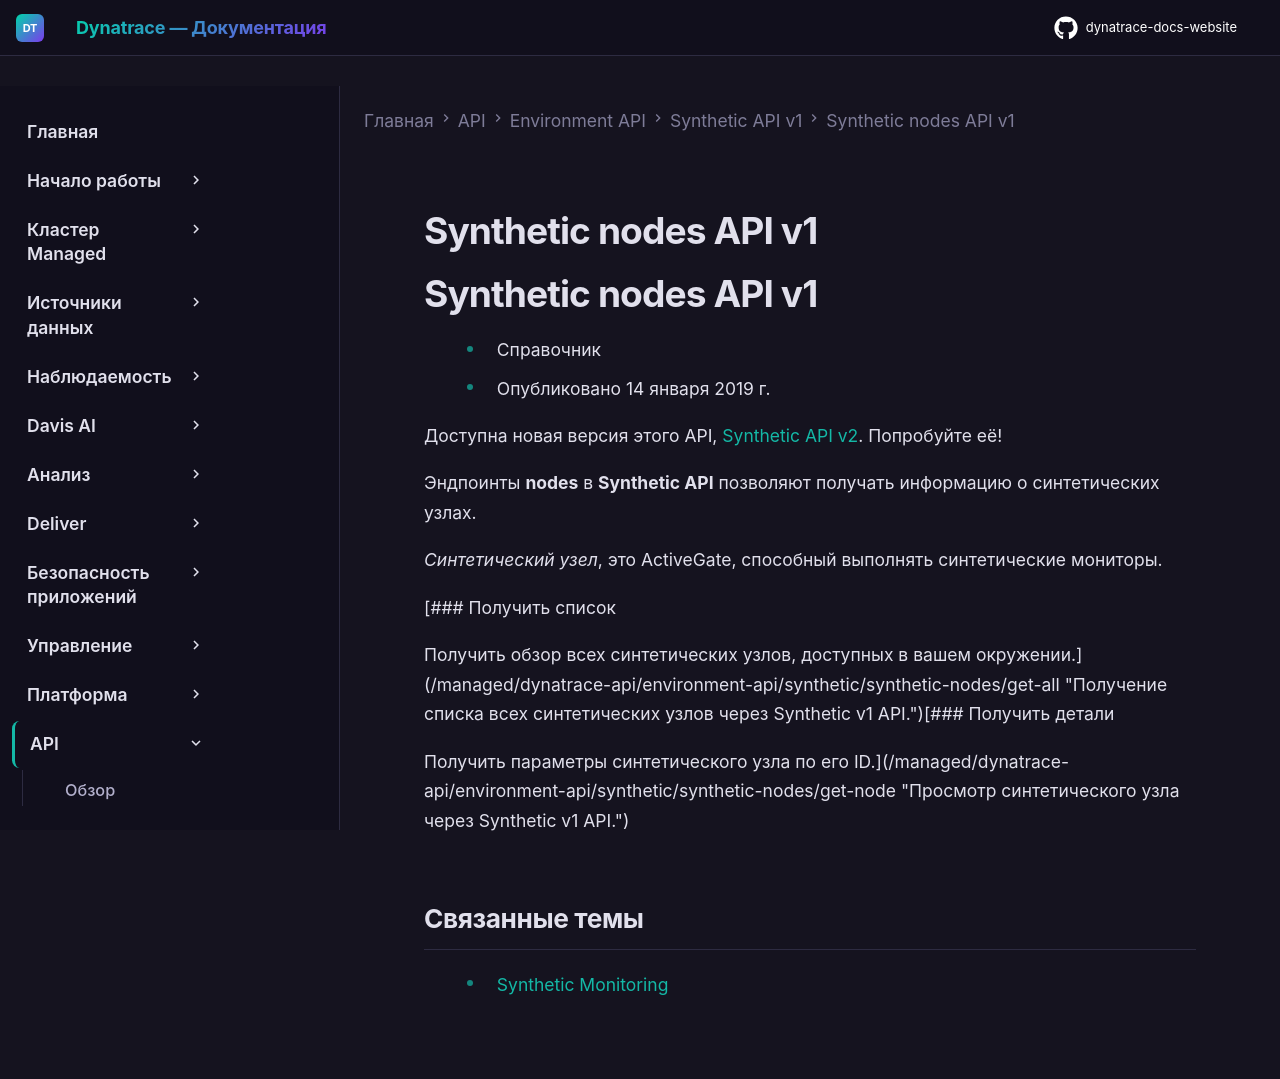

repository: Yerkebulan-Ardabayev/dynatrace-docs-website · page: managed-ru/dynatrace-api/environment-api/synthetic/synthetic-nodes/index.html · generator: mkdocs

---
title: Synthetic nodes API v1
source: https://docs.dynatrace.com/managed/dynatrace-api/environment-api/synthetic/synthetic-nodes
scraped: 2026-05-12T11:11:53.241560
---

# Synthetic nodes API v1

# Synthetic nodes API v1

* Справочник
* Опубликовано 14 января 2019 г.

Доступна новая версия этого API, [Synthetic API v2](/managed/dynatrace-api/environment-api/synthetic-v2 "Узнайте, что предлагает Dynatrace Synthetic v2 API."). Попробуйте её!

Эндпоинты **nodes** в **Synthetic API** позволяют получать информацию о синтетических узлах.

*Синтетический узел*, это ActiveGate, способный выполнять синтетические мониторы.

[### Получить список

Получить обзор всех синтетических узлов, доступных в вашем окружении.](/managed/dynatrace-api/environment-api/synthetic/synthetic-nodes/get-all "Получение списка всех синтетических узлов через Synthetic v1 API.")[### Получить детали

Получить параметры синтетического узла по его ID.](/managed/dynatrace-api/environment-api/synthetic/synthetic-nodes/get-node "Просмотр синтетического узла через Synthetic v1 API.")

## Связанные темы

* [Synthetic Monitoring](/managed/observe/digital-experience/synthetic-monitoring "Узнайте о Synthetic Monitoring и о том, как создать браузерный монитор одного URL, браузерный clickpath или HTTP-монитор.")
